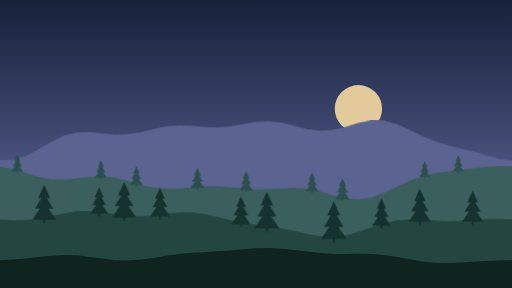
t = 0.00 s
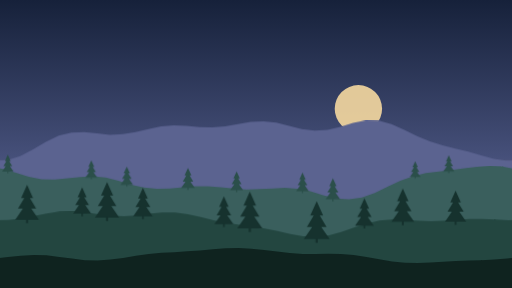
t = 1.67 s
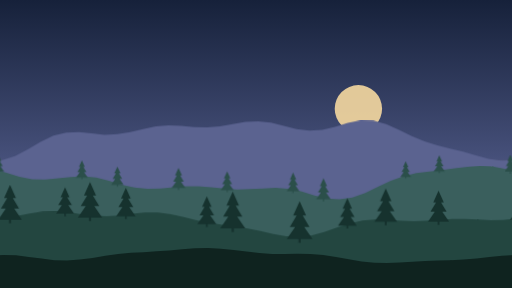
t = 3.33 s
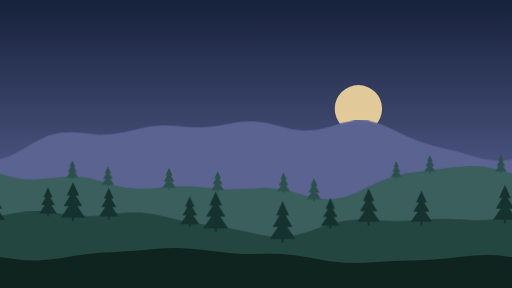
t = 5.00 s
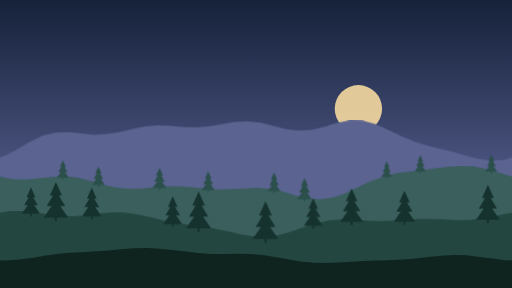
t = 6.67 s
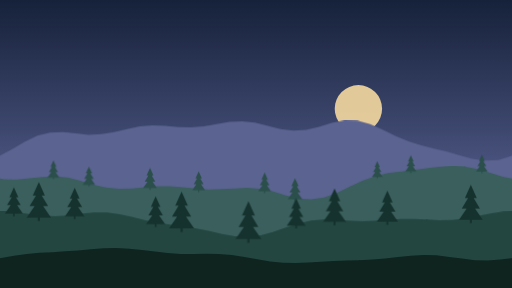
t = 8.33 s

The animated SVG that drew these frames (rendered in a browser with its animation timeline set to each time). Animation: 1 CSS @keyframes rule; frames cover the first 8.33 s, repeats indefinitely.

<svg xmlns="http://www.w3.org/2000/svg" viewBox="0 0 1600 900" preserveAspectRatio="xMidYMid slice">
<!-- SOMET-742 loading scene "forest". Generated by frontend/scripts/generate-loading-scenes.mjs -->
<style>@keyframes drift{to{transform:translateX(-1600px)}}.l0,.l1,.l2,.l3{animation:drift linear infinite}.l0{animation-duration:160s}.l1{animation-duration:90s}.l2{animation-duration:50s}.l3{animation-duration:28s}@media (prefers-reduced-motion:reduce){.l0,.l1,.l2,.l3{animation:none}}</style>
<defs><linearGradient id="sky" x1="0" y1="0" x2="0" y2="1"><stop offset="0" stop-color="#16213a"/><stop offset=".55" stop-color="#46507a"/><stop offset=".8" stop-color="#d98f63"/></linearGradient><g id="pine"><path d="M-3 0h6v14h-6z"/><path d="M0-96 17-58H8L26-28H12L34 4H-34L-12-28H-26L-8-58H-17Z"/></g></defs>
<rect width="1600" height="900" fill="url(#sky)"/>
<circle cx="1120" cy="340" r="74" fill="#f6d9a0" opacity="0.9"/>
<g class="l0"><g id="L0"><path d="M-2 502L0 502L40 500L80 488L120 467L160 443L200 424L240 414L280 413L320 417L360 421L400 419L440 413L480 403L520 395L560 392L600 393L640 397L680 398L720 395L760 388L800 381L840 379L880 383L920 393L960 403L1000 408L1040 406L1080 396L1120 384L1160 376L1200 377L1240 388L1280 406L1320 425L1360 442L1400 454L1440 464L1480 474L1520 485L1560 496L1600 502L1602 502V900H-2Z" fill="#5b6390"/></g><use href="#L0" x="1600"/></g>
<g class="l1"><g id="L1"><path d="M-2 520L0 520L40 528L80 540L120 552L160 560L200 561L240 557L280 553L320 551L360 555L400 565L440 577L480 586L520 590L560 589L600 585L640 582L680 582L720 585L760 589L800 592L840 591L880 589L920 587L960 590L1000 598L1040 610L1080 620L1120 623L1160 617L1200 603L1240 584L1280 565L1320 551L1360 541L1400 536L1440 531L1480 526L1520 521L1560 518L1600 520L1602 520V900H-2Z" fill="#3a5f5d"/><use href="#pine" transform="translate(54 534) scale(0.53)" fill="#2b4f4a"/><use href="#pine" transform="translate(315 553) scale(0.54)" fill="#2b4f4a"/><use href="#pine" transform="translate(426 575) scale(0.57)" fill="#2b4f4a"/><use href="#pine" transform="translate(617 585) scale(0.63)" fill="#2b4f4a"/><use href="#pine" transform="translate(769 592) scale(0.59)" fill="#2b4f4a"/><use href="#pine" transform="translate(975 595) scale(0.58)" fill="#2b4f4a"/><use href="#pine" transform="translate(1070 620) scale(0.66)" fill="#2b4f4a"/><use href="#pine" transform="translate(1327 551) scale(0.49)" fill="#2b4f4a"/><use href="#pine" transform="translate(1432 534) scale(0.51)" fill="#2b4f4a"/></g><use href="#L1" x="1600"/></g>
<g class="l2"><g id="L2"><path d="M-2 686L0 686L40 688L80 687L120 683L160 675L200 667L240 661L280 660L320 663L360 669L400 674L440 676L480 673L520 668L560 664L600 664L640 669L680 678L720 688L760 696L800 702L840 708L880 714L920 722L960 731L1000 738L1040 740L1080 736L1120 725L1160 711L1200 698L1240 689L1280 686L1320 687L1360 690L1400 691L1440 690L1480 687L1520 684L1560 684L1600 686L1602 686V900H-2Z" fill="#234640"/><use href="#pine" transform="translate(138 682) scale(1.09)" fill="#16322e"/><use href="#pine" transform="translate(310 664) scale(0.82)" fill="#16322e"/><use href="#pine" transform="translate(388 675) scale(1.11)" fill="#16322e"/><use href="#pine" transform="translate(500 672) scale(0.89)" fill="#16322e"/><use href="#pine" transform="translate(753 697) scale(0.87)" fill="#16322e"/><use href="#pine" transform="translate(834 709) scale(1.15)" fill="#16322e"/><use href="#pine" transform="translate(1043 742) scale(1.18)" fill="#16322e"/><use href="#pine" transform="translate(1192 702) scale(0.86)" fill="#16322e"/><use href="#pine" transform="translate(1312 689) scale(1.04)" fill="#16322e"/><use href="#pine" transform="translate(1477 689) scale(0.97)" fill="#16322e"/></g><use href="#L2" x="1600"/></g>
<g class="l3"><g id="L3"><path d="M-2 813L0 813L40 811L80 808L120 803L160 799L200 797L240 798L280 803L320 808L360 813L400 814L440 811L480 806L520 799L560 794L600 790L640 788L680 785L720 783L760 779L800 776L840 775L880 777L920 781L960 786L1000 791L1040 794L1080 794L1120 793L1160 794L1200 797L1240 803L1280 810L1320 817L1360 821L1400 822L1440 820L1480 818L1520 816L1560 814L1600 813L1602 813V900H-2Z" fill="#0f231f"/></g><use href="#L3" x="1600"/></g>

</svg>
